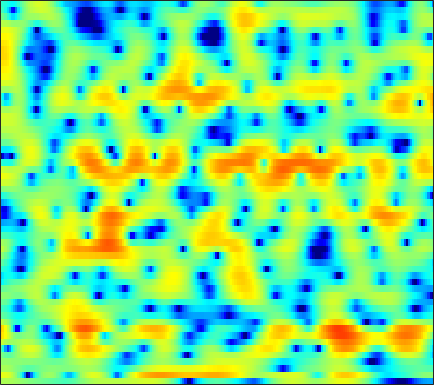

Source data for this figure (header and first rows):
1.4844, 1.5703, 1.621, 1.6064, 1.5611, 1.4487, 1.3104, 1.1681, 0.95557, 0.7493, 0.54116, 0.37827, 0.18103, -0.0063363, -0.12057, -0.2664, -0.39045, -0.47284, -0.59111, -0.71566, -0.84996, -0.96931, -1.1387, -1.3041
3.927, 3.981, 3.884, 3.578, 3.204, 2.488, 1.506, 0.5476, -1.104, -3.366, -6.639, -10.41, -21.27, -17.2, -10.71, -6.293, -3.604, -2.195, -0.818, 0.1308, 0.748, 1.03, 1.169, 1.074
1.536, 1.552, 1.489, 1.332, 1.155, 0.8466, 0.4646, 0.1487, -0.2976, -0.7567, -1.156, -1.389, -1.575, -1.606, -1.536, -1.337, -1.061, -0.8347, -0.5404, -0.2699, -0.04878, 0.06754, 0.1744, 0.2245
0.8511, 0.7803, 0.6829, 0.5928, 0.5375, 0.4661, 0.4124, 0.3825, 0.3491, 0.3185, 0.2874, 0.2777, 0.2539, 0.2238, 0.1896, 0.13, 0.05791, -0.02358, -0.1523, -0.2947, -0.4569, -0.5831, -0.7536, -0.8776
0.01318, -0.5812, -1.212, -1.496, -1.425, -0.9893, -0.3254, 0.2167, 0.904, 1.502, 1.965, 2.225, 2.457, 2.537, 2.509, 2.357, 2.069, 1.761, 1.22, 0.524, -0.3507, -1.126, -2.316, -3.633
-1.548, -4.044, -8.803, -12.94, -9.736, -5.056, -2.01, -0.3986, 1.173, 2.273, 3.015, 3.388, 3.696, 3.787, 3.727, 3.493, 3.07, 2.633, 1.884, 0.9342, -0.2433, -1.291, -2.927, -4.893
3.194, 2.549, 1.79, 1.252, 1.021, 0.955, 1.078, 1.235, 1.473, 1.7, 1.886, 1.955, 1.948, 1.79, 1.576, 1.185, 0.6212, 0.09257, -0.7454, -1.714, -2.776, -3.62, -4.789, -5.934
6.516, 5.776, 4.701, 3.536, 2.635, 1.465, 0.4294, -0.1252, -0.4424, -0.343, 0.01075, 0.3012, 0.5614, 0.6073, 0.4444, -0.08684, -0.9509, -1.815, -3.212, -4.748, -6.274, -7.235, -8.28, -9.22
7.116, 6.164, 4.625, 2.658, 0.7878, -2.56, -7.839, -15.29, -15.16, -7.157, -3.509, -1.859, -0.5252, 0.1316, 0.2261, -0.1488, -1.058, -2.184, -4.399, -7.806, -12.76, -15.33, -11.39, -7.461
2.622, 2.019, 1.095, 0.03215, -0.8142, -1.943, -2.883, -3.392, -3.647, -3.456, -2.974, -2.561, -2.043, -1.64, -1.44, -1.335, -1.395, -1.542, -1.822, -2.065, -2.133, -2.038, -1.661, -1.023
-1.157, -1.383, -1.84, -2.427, -2.924, -3.599, -4.207, -4.554, -4.786, -4.74, -4.418, -4.028, -3.41, -2.763, -2.3, -1.736, -1.249, -0.9478, -0.573, -0.2334, 0.1051, 0.3842, 0.7798, 1.224
-2.542, -2.606, -3.013, -3.798, -4.643, -6.168, -8.168, -9.906, -11.84, -11.61, -9.342, -7.492, -5.32, -3.584, -2.535, -1.404, -0.5302, -0.003978, 0.5503, 0.9676, 1.289, 1.495, 1.757, 2.027
-0.8007, -0.8601, -1.226, -1.915, -2.675, -4.039, -5.827, -7.362, -9.007, -8.796, -6.767, -5.019, -2.981, -1.361, -0.4068, 0.578, 1.25, 1.581, 1.81, 1.824, 1.658, 1.447, 1.103, 0.8094
0.5648, 0.5485, 0.4614, 0.2838, 0.107, -0.1613, -0.4099, -0.5385, -0.5548, -0.3634, 0.03775, 0.4433, 1.038, 1.605, 1.964, 2.306, 2.448, 2.403, 2.075, 1.43, 0.3851, -0.7509, -2.858, -5.925
-1.31, -1.101, -0.8087, -0.5339, -0.3578, -0.1535, 0.03771, 0.1825, 0.4135, 0.6762, 0.9967, 1.254, 1.614, 1.944, 2.15, 2.328, 2.362, 2.261, 1.933, 1.326, 0.4022, -0.5185, -2.058, -3.844
-5.821, -4.729, -3.617, -2.846, -2.452, -2.099, -1.865, -1.716, -1.501, -1.185, -0.7571, -0.3659, 0.2065, 0.8011, 1.224, 1.716, 2.089, 2.27, 2.381, 2.316, 2.085, 1.83, 1.399, 0.9334
-6.955, -5.798, -4.845, -4.461, -4.468, -4.824, -5.491, -6.088, -6.784, -6.889, -6.141, -5.11, -3.522, -1.971, -0.9271, 0.2752, 1.254, 1.847, 2.454, 2.885, 3.153, 3.249, 3.262, 3.152
-3.306, -3.514, -3.939, -4.64, -5.422, -6.904, -9.103, -11.5, -16.8, -29.66, -17.29, -12.24, -8.079, -5.224, -3.556, -1.762, -0.3485, 0.5265, 1.467, 2.205, 2.764, 3.077, 3.366, 3.527
-1.106, -1.701, -2.615, -3.691, -4.614, -5.995, -7.487, -8.57, -9.733, -10.22, -9.807, -8.958, -7.426, -5.75, -4.518, -3.003, -1.685, -0.8286, 0.1406, 0.9182, 1.53, 1.911, 2.337, 2.694
0.8771, 0.2115, -0.8151, -2.017, -3.047, -4.59, -6.315, -7.692, -9.458, -10.69, -10.74, -9.885, -8.093, -6.158, -4.815, -3.248, -1.978, -1.234, -0.4855, 0.02493, 0.3377, 0.5088, 0.7408, 1.079
2.663, 2.101, 1.191, 0.05994, -0.9639, -2.635, -4.764, -6.857, -10.77, -17.16, -18.84, -13.17, -8.328, -5.236, -3.558, -1.918, -0.8174, -0.3112, -0.05538, -0.3069, -1.066, -1.988, -3.578, -4.617
1.474, 1.203, 0.6974, 0.02214, -0.5876, -1.526, -2.557, -3.358, -4.3, -4.872, -4.906, -4.481, -3.523, -2.408, -1.593, -0.6885, -0.05939, 0.1932, 0.1798, -0.318, -1.412, -2.754, -5.312, -7.737
-2.36, -2.306, -2.379, -2.599, -2.849, -3.249, -3.684, -3.972, -4.247, -4.341, -4.116, -3.797, -3.154, -2.373, -1.763, -0.9916, -0.3572, -6.9177e-05, 0.3031, 0.4065, 0.3301, 0.2206, 0.1218, 0.2407
-5.956, -5.706, -5.531, -5.521, -5.622, -5.918, -6.405, -6.848, -7.474, -7.862, -7.609, -6.913, -5.514, -3.905, -2.764, -1.407, -0.2957, 0.3709, 1.03, 1.473, 1.755, 1.903, 2.054, 2.204
-8.879, -8.661, -8.334, -8.023, -7.855, -7.841, -8.345, -9.273, -11.68, -16.94, -27.97, -15.68, -8.714, -4.702, -2.569, -0.4572, 1.041, 1.864, 2.59, 2.976, 3.098, 3.019, 2.772, 2.449
-13.79, -14.91, -14.89, -12.45, -10.42, -8.328, -6.983, -6.45, -6.169, -5.997, -5.297, -4.194, -2.261, -0.2592, 1.08, 2.537, 3.591, 4.11, 4.496, 4.487, 4.05, 3.407, 2.096, 0.1723
-14.64, -16.14, -16.09, -12.83, -10.2, -7.367, -5.296, -4.066, -2.745, -1.639, -0.636, 0.1048, 1.077, 2.002, 2.635, 3.339, 3.852, 4.073, 4.125, 3.857, 3.197, 2.429, 0.9206, -1.254
-8.719, -8.216, -7.432, -6.415, -5.554, -4.37, -3.227, -2.457, -1.54, -0.7359, -0.0356, 0.4376, 1.014, 1.519, 1.846, 2.206, 2.456, 2.574, 2.575, 2.41, 2.085, 1.727, 1.127, 0.4523
-4.175, -3.711, -3.145, -2.581, -2.17, -1.66, -1.187, -0.88, -0.5248, -0.258, -0.04192, 0.09593, 0.2619, 0.4279, 0.5598, 0.7395, 0.9105, 1.033, 1.156, 1.227, 1.25, 1.196, 1.093, 0.9372
-0.07883, 0.1224, 0.3513, 0.5223, 0.605, 0.6606, 0.6131, 0.516, 0.2804, -0.05831, -0.4922, -0.8567, -1.321, -1.661, -1.759, -1.656, -1.322, -1.009, -0.5232, -0.09764, 0.2188, 0.4107, 0.5933, 0.6885
3.157, 3.114, 3.034, 2.897, 2.75, 2.472, 2.063, 1.646, 0.8914, -0.1306, -1.529, -2.863, -5.013, -7.235, -8.163, -7.406, -5.516, -4.153, -2.747, -1.759, -1.117, -0.7638, -0.4667, -0.2453
4.616, 4.385, 4.086, 3.803, 3.588, 3.249, 2.833, 2.41, 1.648, 0.5313, -1.043, -2.674, -5.731, -10.05, -12.65, -10.22, -6.712, -4.947, -3.548, -2.904, -2.704, -2.785, -2.9, -2.817
3.378, 2.952, 2.517, 2.261, 2.159, 2.142, 2.216, 2.282, 2.289, 2.096, 1.714, 1.268, 0.5521, -0.1396, -0.5294, -0.8058, -0.8932, -1.056, -1.578, -2.674, -4.531, -6.693, -10.4, -12.02
-3.042, -3.65, -3.997, -4.184, -4.191, -3.624, -2.3, -1.047, 0.5564, 1.869, 2.749, 3.161, 3.459, 3.506, 3.401, 3.07, 2.51, 1.91, 0.8346, -0.6693, -2.741, -4.561, -6.978, -7.843
-32.65, -16.5, -12.47, -13.08, -16.75, -28.78, -11.03, -6.177, -2.144, 0.454, 2.179, 3.074, 3.829, 4.173, 4.206, 3.98, 3.446, 2.88, 1.879, 0.6515, -0.7033, -1.737, -2.948, -3.769
-5.745, -6.072, -6.083, -5.944, -5.713, -4.894, -3.368, -1.953, -0.0777, 1.503, 2.725, 3.407, 3.997, 4.255, 4.245, 3.982, 3.442, 2.85, 1.794, 0.4547, -1.215, -2.72, -5.177, -8.124
-0.953, -1.023, -0.999, -0.8146, -0.577, -0.1278, 0.4729, 0.9764, 1.654, 2.287, 2.797, 3.066, 3.267, 3.276, 3.147, 2.786, 2.212, 1.62, 0.633, -0.6442, -2.269, -3.761, -6.241, -9.348
0.8265, 0.9139, 1.041, 1.19, 1.322, 1.52, 1.728, 1.885, 2.067, 2.197, 2.255, 2.237, 2.128, 1.912, 1.678, 1.265, 0.7326, 0.2585, -0.4781, -1.349, -2.32, -3.118, -4.182, -5.157
1.949, 2.064, 2.184, 2.265, 2.306, 2.334, 2.315, 2.267, 2.156, 1.972, 1.715, 1.481, 1.108, 0.6808, 0.3389, -0.1235, -0.5837, -0.9135, -1.359, -1.79, -2.237, -2.577, -3.046, -3.53
2.869, 2.94, 2.991, 2.996, 2.963, 2.871, 2.705, 2.521, 2.189, 1.744, 1.174, 0.6767, -0.07275, -0.8766, -1.462, -2.139, -2.611, -2.789, -2.827, -2.695, -2.52, -2.407, -2.346, -2.415
3.203, 3.179, 3.135, 3.092, 3.052, 2.955, 2.783, 2.572, 2.139, 1.501, 0.6098, -0.2595, -1.683, -3.426, -4.907, -6.851, -7.952, -7.737, -6.385, -4.775, -3.361, -2.501, -1.629, -1.054
1.836, 1.563, 1.33, 1.324, 1.463, 1.729, 1.929, 1.956, 1.738, 1.172, 0.2119, -0.7995, -2.624, -5.167, -7.782, -13.08, -21.17, -16.42, -9.967, -6.219, -3.647, -2.202, -0.6945, 0.4083
-2.126, -3.757, -5.663, -5.263, -3.648, -1.467, 0.04551, 0.7199, 1.08, 0.8694, 0.1651, -0.6452, -2.091, -3.802, -5.115, -6.637, -7.384, -7.234, -6.145, -4.51, -2.7, -1.427, 0.09095, 1.366
-2.894, -5.101, -8.547, -7.7, -4.847, -1.835, 0.02031, 0.8107, 1.235, 1.054, 0.3332, -0.5566, -2.138, -4.146, -5.901, -8.306, -9.963, -9.906, -8.181, -5.788, -3.533, -1.994, -0.2273, 1.242
1.188, 0.9744, 0.7863, 0.8796, 1.128, 1.549, 1.86, 1.931, 1.714, 1.122, 0.1077, -0.9401, -2.77, -5.258, -7.691, -12.14, -18.3, -18, -12.38, -8.454, -5.707, -4.058, -2.211, -0.6666
3.353, 3.41, 3.419, 3.364, 3.277, 3.08, 2.756, 2.402, 1.755, 0.8708, -0.2513, -1.242, -2.772, -4.484, -5.838, -7.532, -8.802, -9.291, -9.307, -8.756, -7.851, -6.973, -5.608, -4.103
4.502, 4.598, 4.586, 4.413, 4.18, 3.724, 3.1, 2.518, 1.608, 0.5389, -0.6535, -1.635, -3.006, -4.423, -5.512, -6.973, -8.453, -9.577, -11.13, -12.75, -13.89, -13.73, -11.79, -9.066
5.223, 5.352, 5.311, 5.032, 4.67, 3.986, 3.078, 2.259, 0.9994, -0.3936, -1.875, -2.983, -4.426, -5.784, -6.743, -8.066, -9.542, -10.85, -13.13, -16.48, -22.13, -24.31, -17.5, -12.35
5.854, 5.982, 5.888, 5.487, 4.984, 4.043, 2.778, 1.61, -0.2544, -2.427, -4.835, -6.594, -8.522, -9.559, -9.87, -10.09, -10.39, -10.76, -11.51, -12.25, -12.71, -12.55, -11.63, -10.06
6.415, 6.487, 6.31, 5.813, 5.217, 4.114, 2.608, 1.178, -1.239, -4.421, -8.854, -13.84, -28.57, -19.41, -15.01, -12.31, -11.15, -10.87, -10.9, -11.3, -11.74, -12.09, -12.16, -11.46
6.431, 6.449, 6.238, 5.748, 5.189, 4.166, 2.808, 1.559, -0.437, -2.808, -5.472, -7.435, -9.528, -10.37, -10.39, -10.19, -10.16, -10.34, -10.86, -11.9, -13.7, -15.92, -21.35, -26.3
5.835, 5.861, 5.708, 5.327, 4.893, 4.101, 3.082, 2.165, 0.7808, -0.7711, -2.401, -3.635, -5.169, -6.56, -7.448, -8.456, -9.261, -9.72, -10.31, -10.9, -11.69, -12.33, -13.02, -12.69
4.96, 5.065, 5.037, 4.812, 4.517, 3.969, 3.244, 2.585, 1.556, 0.3508, -1.03, -2.187, -3.922, -5.913, -7.556, -9.787, -11.46, -11.85, -11.18, -9.982, -8.83, -8.084, -7.188, -6.293
3.799, 4.005, 4.075, 3.953, 3.756, 3.395, 2.927, 2.517, 1.855, 1.045, 0.007653, -0.9636, -2.629, -4.874, -7.184, -11.77, -20.64, -21.17, -12.61, -8.435, -5.885, -4.584, -3.291, -2.337
1.962, 2.08, 1.951, 1.604, 1.291, 0.9074, 0.6851, 0.6351, 0.6545, 0.645, 0.4759, 0.1806, -0.4352, -1.329, -2.131, -3.206, -3.902, -3.938, -3.316, -2.293, -1.264, -0.5759, 0.1391, 0.6107
-0.3819, -0.7545, -1.715, -3.23, -4.638, -6.333, -6.424, -5.292, -3.32, -1.659, -0.4566, 0.1686, 0.6933, 0.9562, 1.043, 1.087, 1.138, 1.217, 1.412, 1.649, 1.867, 1.996, 2.062, 1.97
-2.162, -2.817, -4.215, -6.486, -9.104, -14.43, -14.89, -10.33, -5.996, -3.174, -1.237, -0.1549, 0.9102, 1.673, 2.093, 2.504, 2.779, 2.919, 3.015, 3.014, 2.909, 2.727, 2.357, 1.831
-3.124, -3.301, -3.711, -4.286, -4.737, -5.082, -4.852, -4.274, -3.134, -1.866, -0.6594, 0.158, 1.101, 1.883, 2.357, 2.851, 3.188, 3.336, 3.378, 3.248, 2.931, 2.554, 1.86, 0.9331
